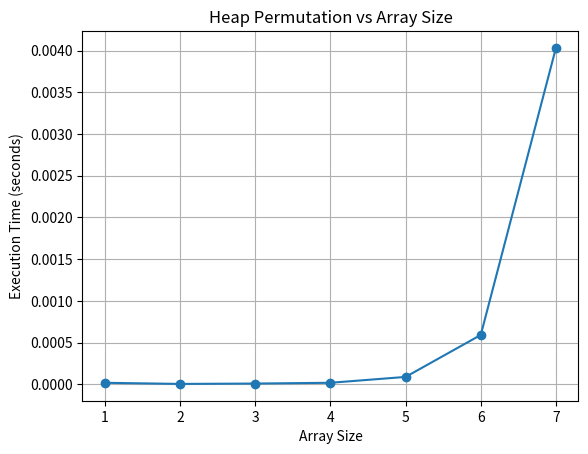

The script that saved this image:
import time, random
import matplotlib.pyplot as plt

def heap_permutation(data, n):
    if n ==1:
        print(data)
        return
    
    for i in range(n):
        heap_permutation(data, n-1)
        if n%2 ==0:
            data[i], data[n-1] = data[n-1], data[i]

        else:
            data[0], data[n-1] = data[n-1], data[0]

def measure_time(arr, n):
    arr.sort()
    start_time = time.perf_counter()
    heap_permutation(arr, n)
    end_time = time.perf_counter()
    return end_time - start_time

def main():
    array_sizes = [1, 2, 3, 4, 5, 6, 7]
    execution_times = []

    for size in array_sizes:
        arr = [random.randint(0, 5) for _ in range(size)]
        execution_time = measure_time(arr, len(arr))
        execution_times.append(execution_time)
        print(f"Array size: {size}, Execution time: {execution_time:.10f} seconds")

    plt.plot(array_sizes, execution_times, marker='o')
    plt.xlabel('Array Size')
    plt.ylabel('Execution Time (seconds)')
    plt.title('Heap Permutation vs Array Size')
    plt.grid(True)
    plt.show()

if __name__ == "__main__":
    main()